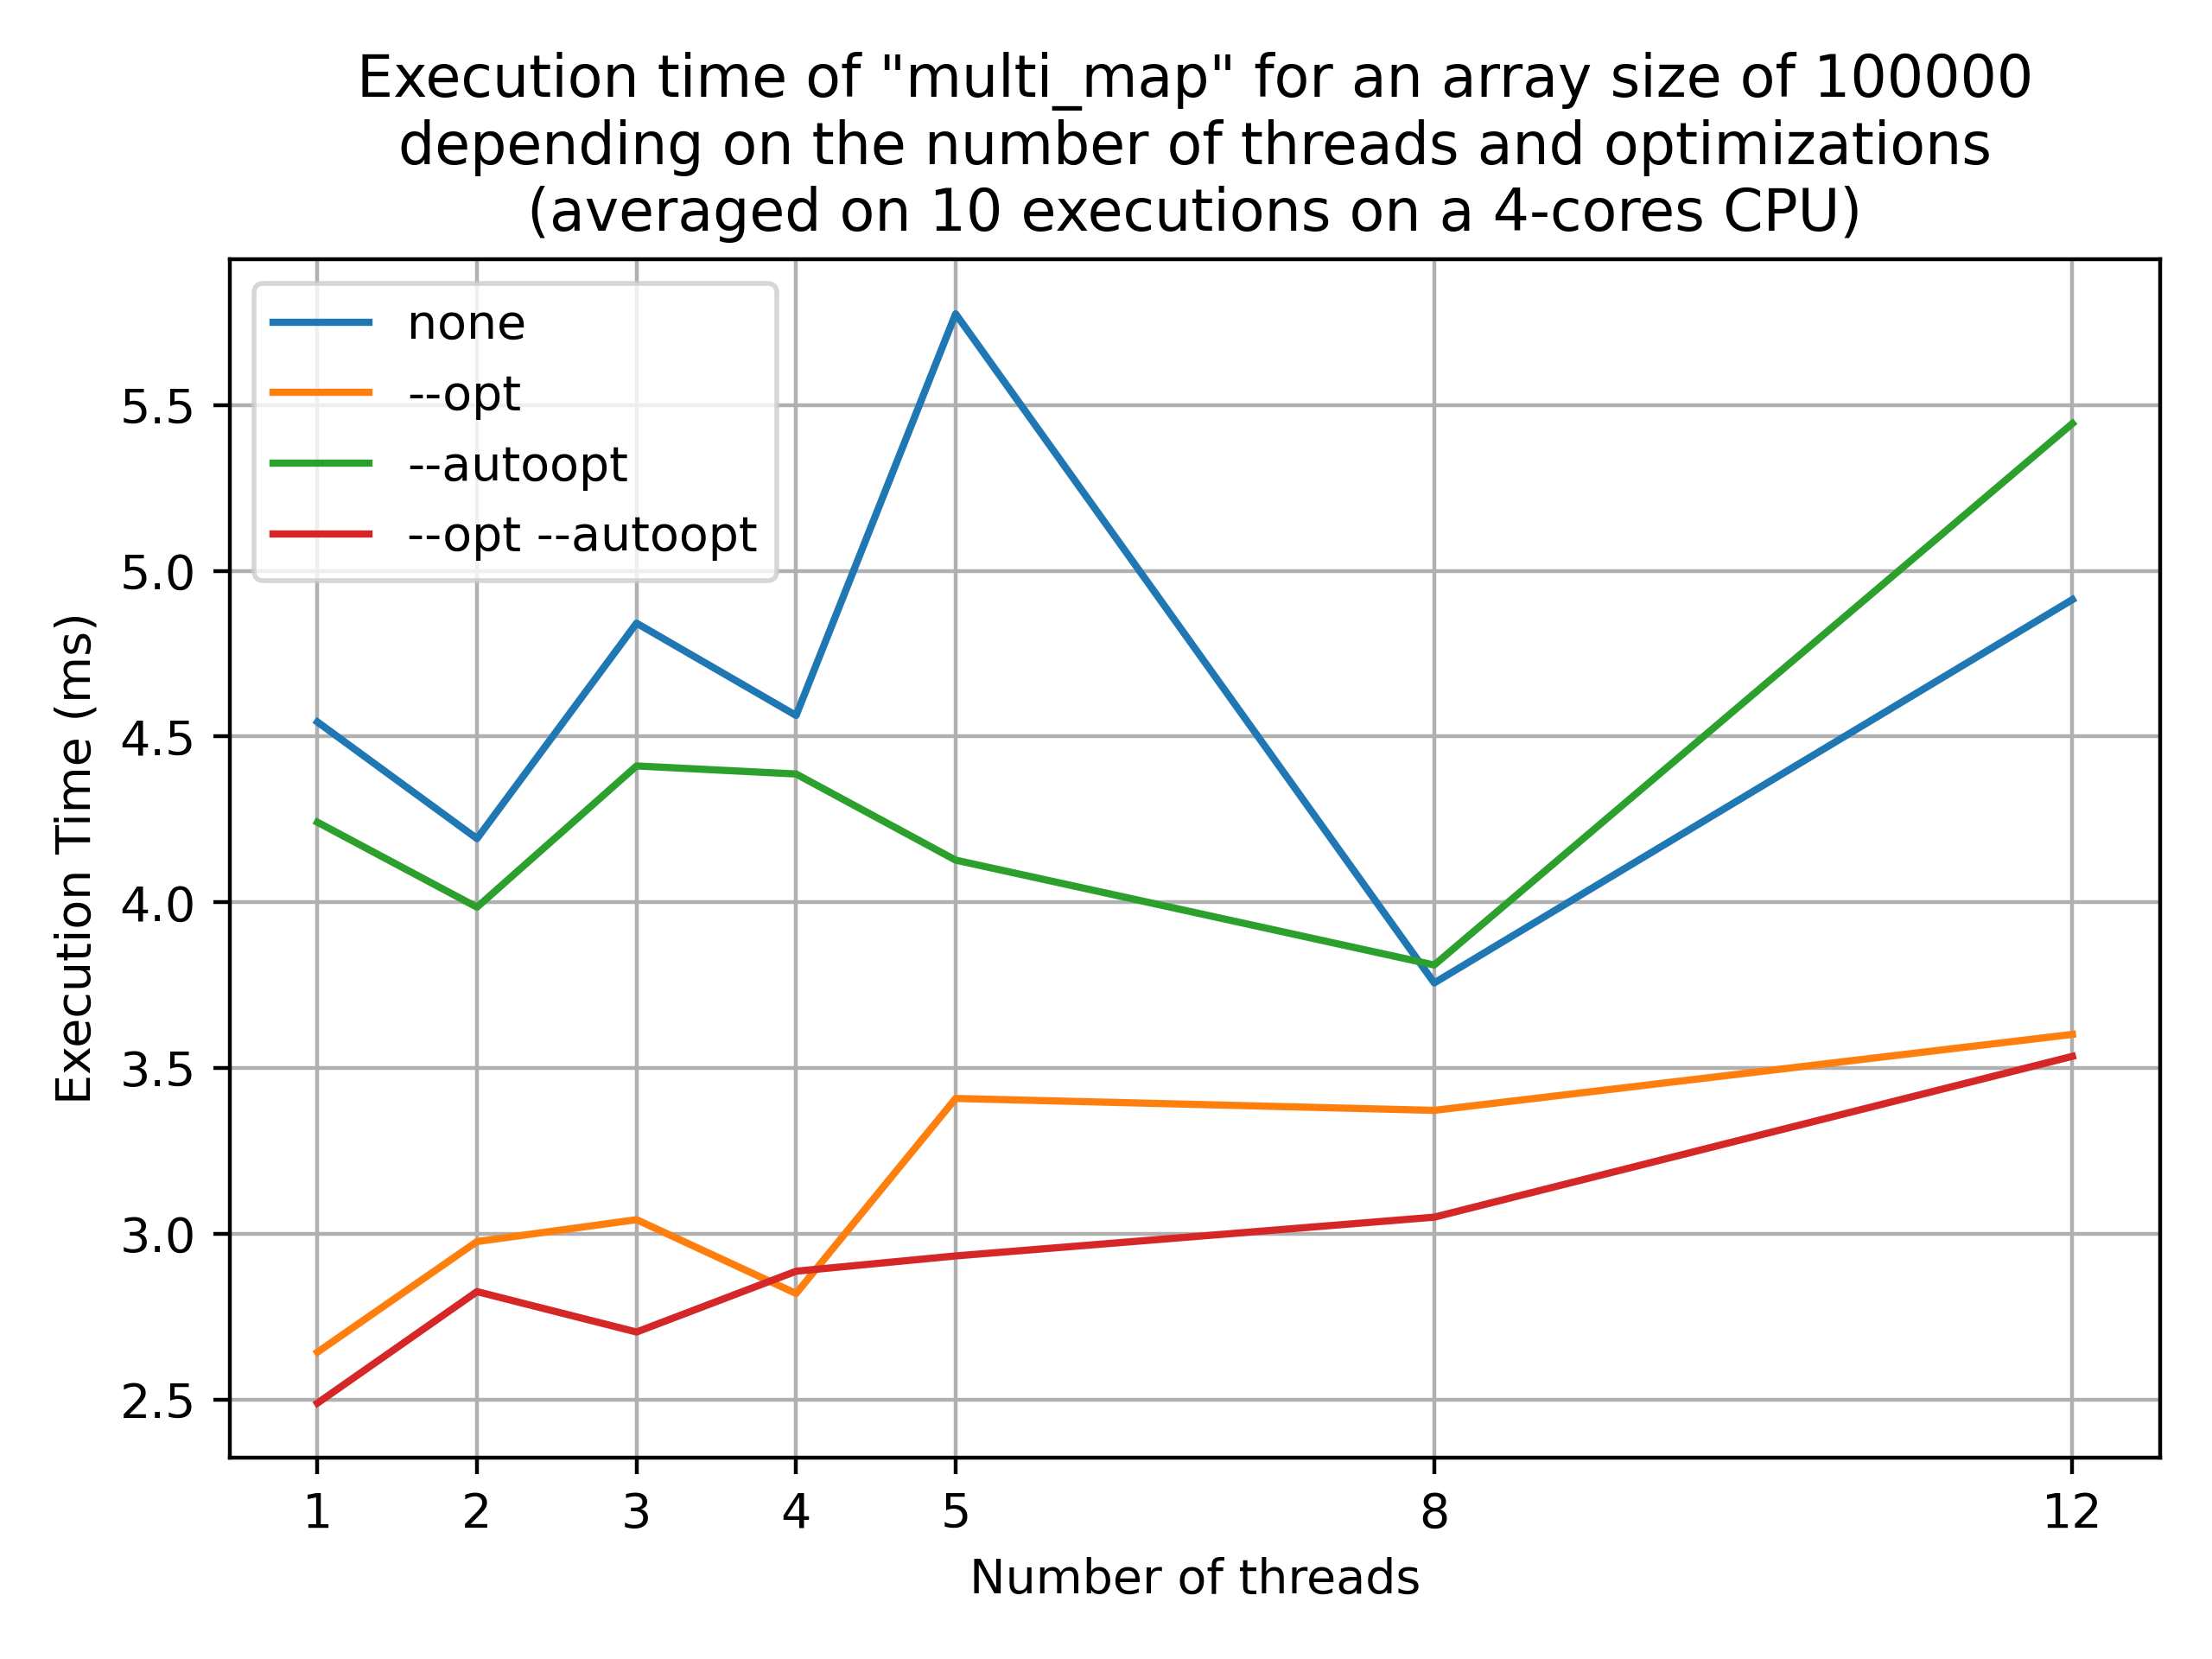

The data file committed next to this chart (first rows):
optimizations, threads, array_size, exec_time
, 1, 100000, 4.544
--opt, 1, 100000, 2.644
--autoopt, 1, 100000, 4.242
--opt --autoopt, 1, 100000, 2.49
, 2, 100000, 4.192
--opt, 2, 100000, 2.977
--autoopt, 2, 100000, 3.986
--opt --autoopt, 2, 100000, 2.826
, 3, 100000, 4.842
--opt, 3, 100000, 3.043
--autoopt, 3, 100000, 4.411
--opt --autoopt, 3, 100000, 2.705
, 4, 100000, 4.564
--opt, 4, 100000, 2.821
--autoopt, 4, 100000, 4.387
--opt --autoopt, 4, 100000, 2.888
, 5, 100000, 5.775
--opt, 5, 100000, 3.409
--autoopt, 5, 100000, 4.127
--opt --autoopt, 5, 100000, 2.934
, 8, 100000, 3.757
--opt, 8, 100000, 3.373
--autoopt, 8, 100000, 3.811
--opt --autoopt, 8, 100000, 3.051
, 12, 100000, 4.913
--opt, 12, 100000, 3.602
--autoopt, 12, 100000, 5.444
--opt --autoopt, 12, 100000, 3.536
